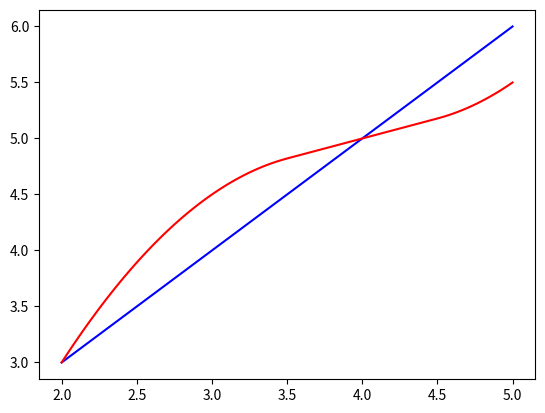

The script that saved this image:
#!/usr/bin/env python
# -*- encoding: utf-8 -*-
'''
@File    :   linear_interpolation.py    
@Contact :   [email redacted]
[redacted]

@Modify Time      @Author    @Version    @Desciption
------------      -------    --------    -----------
[redacted]
'''
import numpy as np
from scipy.interpolate import interp1d
from matplotlib import pyplot as plt

# 假设有两条曲线的数据点，数量不相等
x_data1 = np.array([1, 2, 3, 4, 5])
y_data1 = np.array([2, 3, 4, 5, 6])

# x_data2 = np.array([1.5, 2.5, 3.5, 4.5])
# y_data2 = np.array([2.1, 2.9, 4.1, 5.2])

x_data2 = np.array([2, 3, 4, 5, 6])
y_data2 = np.array([3, 4.5, 5, 5.5, 7])

# 确定插值的范围不超出原始数据的范围
x_min = max(min(x_data1), min(x_data2))
x_max = min(max(x_data1), max(x_data2))

# 使用插值方法将两条曲线的数据点转换为相同数量
f1 = interp1d(x_data1, y_data1, kind='quadratic', bounds_error=False, fill_value="extrapolate")
f2 = interp1d(x_data2, y_data2, kind='quadratic', bounds_error=False, fill_value="extrapolate")

# 定义相同数量的新数据点
x_interp = np.linspace(x_min, x_max, num=100)
y_interp1 = f1(x_interp)
y_interp2 = f2(x_interp)

fig = plt.figure()
plt.plot(x_interp, y_interp1, color='blue')
plt.plot(x_interp, y_interp2, color='red')
plt.show()

# 计算两条曲线的吻合程度
difference = np.sum((y_interp1 - y_interp2)**2)  # 计算平方差

print("Difference between the curves:", difference)

